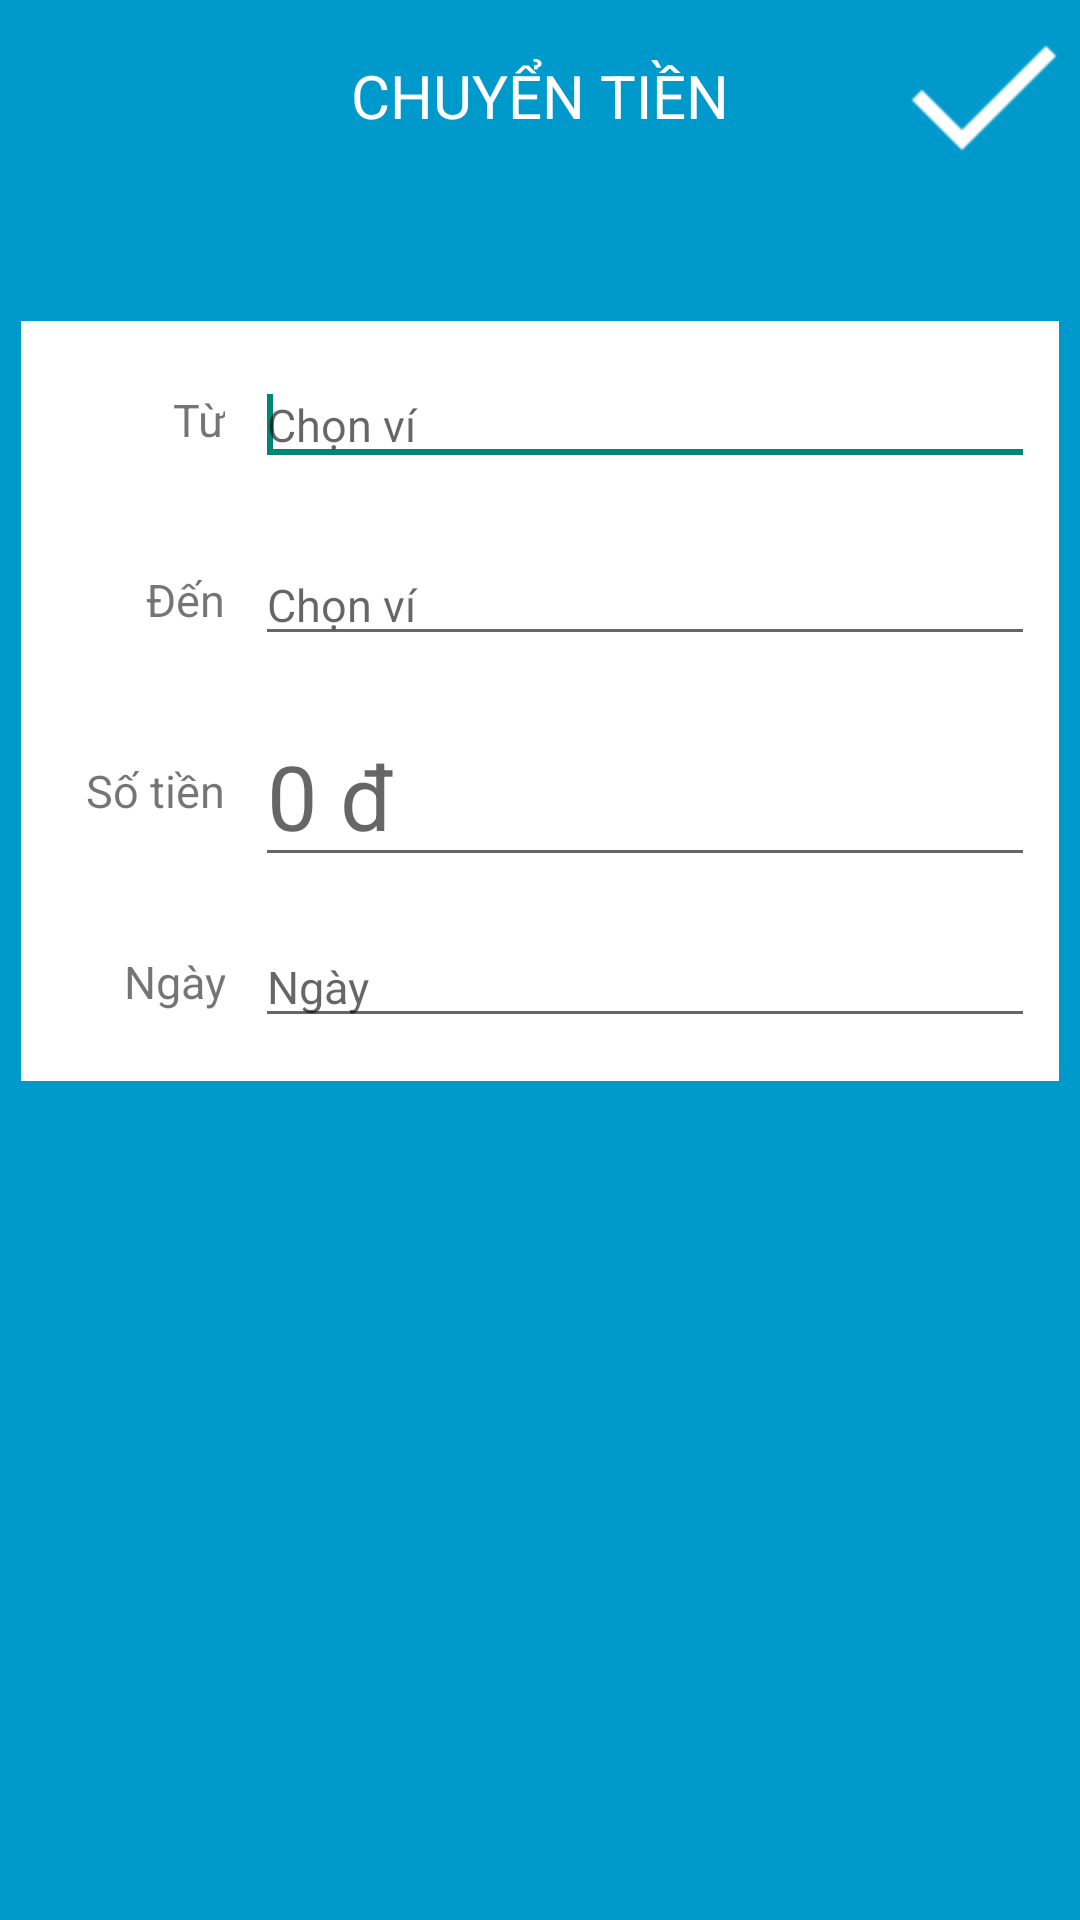

The Android layout XML behind this screen, and the referenced resources:
<!-- AndroidManifest.xml: application theme AppTheme -->
<!-- res/layout/view_frm_chuyentien.xml -->
<?xml version="1.0" encoding="utf-8"?>
<LinearLayout xmlns:android="http://schemas.android.com/apk/res/android"
    android:layout_width="match_parent"
    android:layout_height="match_parent"
    android:background="@color/xanhduong"
    android:orientation="vertical"
    android:padding="7dp" >

    <RelativeLayout
        android:layout_width="match_parent"
        android:layout_height="wrap_content"
        android:background="@null"
        android:gravity="center_vertical" >

        <ImageButton
            android:id="@+id/imgbtnQuayLai_CT"
            android:layout_width="50dp"
            android:layout_height="50dp"
            android:layout_alignParentLeft="true"
            android:layout_alignParentTop="true"
            android:background="@null"
            android:contentDescription="@string/quaylai"
            android:src="@drawable/ic_quaylai" />

        <TextView
            android:id="@+id/tvTieuDe_CT"
            android:layout_width="match_parent"
            android:layout_height="50dp"
            android:layout_toLeftOf="@+id/imgbtnXong_CT"
            android:layout_toRightOf="@+id/imgbtnQuayLai_CT"
            android:gravity="center"
            android:paddingLeft="2dp"
            android:paddingRight="2dp"
            android:text="@string/chuyentienhoa"
            android:textColor="@color/trang"
            android:textSize="20sp" />

        <ImageButton
            android:id="@+id/imgbtnXong_CT"
            android:layout_width="50dp"
            android:layout_height="50dp"
            android:layout_alignParentLeft="@+id/tvTieuDe_CT"
            android:layout_alignParentRight="true"
            android:layout_alignParentTop="true"
            android:background="@null"
            android:contentDescription="@string/hoantat"
            android:src="@drawable/ic_xong" />
    </RelativeLayout>

    <LinearLayout
        android:layout_width="match_parent"
        android:layout_height="wrap_content"
        android:background="@color/trang"
        android:orientation="vertical"
        android:padding="3dp"
        android:layout_marginTop="50dp" >

        <LinearLayout
            android:layout_width="match_parent"
            android:layout_height="wrap_content"
            android:layout_margin="5dp"
            android:gravity="center" >

            <TextView
                android:id="@+id/textView1"
                android:layout_width="60dp"
                android:layout_height="50dp"
                android:gravity="right|center"
                android:text="@string/tu"
                android:textSize="15sp"
                android:textStyle="normal" />

            <EditText
                android:id="@+id/etTuVi_CT"
                android:layout_width="0dp"
                android:layout_height="wrap_content"
                android:layout_marginLeft="10dp"
                android:layout_weight="1"
                android:ems="10"
                android:hint="@string/chonvi"
                android:inputType="textEmailAddress"
                android:textSize="15sp"
                android:textStyle="normal"
                android:textColor="@color/tab_thunhap">

                <requestFocus />
            </EditText>
        </LinearLayout>

        <LinearLayout
            android:id="@+id/linearDenVi_CT"
            android:layout_width="match_parent"
            android:layout_height="wrap_content"
            android:layout_margin="5dp"
            android:gravity="center" >

            <TextView
                android:id="@+id/textView2"
                android:layout_width="60dp"
                android:layout_height="50dp"
                android:gravity="right|center"
                android:text="@string/den"
                android:textSize="15sp"
                android:textStyle="normal" />

            <EditText
                android:id="@+id/etDenVi_CT"
                android:layout_width="0dp"
                android:layout_height="wrap_content"
                android:layout_marginLeft="10dp"
                android:layout_weight="1"
                android:ems="10"
                android:hint="@string/chonvi"
                android:inputType="textEmailAddress"
                android:textSize="15sp"
                android:textStyle="normal"
                android:textColor="@color/tab_chitieu" />
        </LinearLayout>

        <LinearLayout
            android:id="@+id/linearSoTien_CT"
            android:layout_width="match_parent"
            android:layout_height="wrap_content"
            android:layout_margin="5dp"
            android:gravity="center" >

            <TextView
                android:id="@+id/textView3"
                android:layout_width="60dp"
                android:layout_height="50dp"
                android:gravity="right|center"
                android:text="@string/sotienthuong"
                android:textSize="15sp"
                android:textStyle="normal" />

            <EditText
                android:id="@+id/etSoTien_CT"
                android:layout_width="0dp"
                android:layout_height="wrap_content"
                android:layout_marginLeft="10dp"
                android:layout_weight="1"
                android:ems="10"
                android:hint="@string/sotien_GD"
                android:inputType="textEmailAddress"
                android:textSize="30sp"
                android:textStyle="normal" />
        </LinearLayout>

       

        

        <LinearLayout
            android:id="@+id/linearNgay_CT"
            android:layout_width="match_parent"
            android:layout_height="wrap_content"
            android:layout_margin="5dp"
            android:gravity="center" >

            <TextView
                android:id="@+id/textView5"
                android:layout_width="60dp"
                android:layout_height="50dp"
                android:gravity="right|center"
                android:text="@string/ngay"
                android:textSize="15sp"
                android:textStyle="normal" />

            <EditText
                android:id="@+id/etNgay_CT"
                android:layout_width="0dp"
                android:layout_height="wrap_content"
                android:layout_marginLeft="10dp"
                android:layout_weight="1"
                android:ems="10"
                android:hint="@string/ngay"
                android:inputType="textEmailAddress"
                android:textSize="15sp"
                android:textStyle="normal" />
        </LinearLayout>
    </LinearLayout>

</LinearLayout>
<!-- resources referenced by this layout -->
<resources>
  <color name="tab_chitieu">#CC0000</color>
  <color name="tab_thunhap">#006600</color>
  <color name="trang">#FFFFFF</color>
  <color name="xanhduong">#0099CC</color>
  <!-- drawable ic_khonganh: png bitmap (drawable-hdpi, 1377 bytes) -->
  <!-- drawable ic_xong: png bitmap (drawable-hdpi, 289 bytes) -->
  <string name="anhchonnhom">Ảnh chọn nhóm</string>
  <string name="chonnhom">Chọn nhóm</string>
  <string name="chonvi">Chọn ví</string>
  <string name="chuyentienhoa">CHUYỂN TIỀN</string>
  <string name="den">Đến</string>
  <string name="ghichu">Ghi chú</string>
  <string name="hoantat">Hoàn tất</string>
  <string name="ngay">Ngày</string>
  <string name="quaylai">Quay lại</string>
  <string name="sotien_GD">0 đ</string>
  <string name="sotienthuong">Số tiền</string>
  <string name="themghichu">Thêm ghi chú</string>
  <string name="tu">Từ</string>
  <style name="AppTheme" parent="AppBaseTheme">
          
      </style>
  <style name="AppBaseTheme" parent="Theme.AppCompat.Light">
          
      </style>
</resources>
